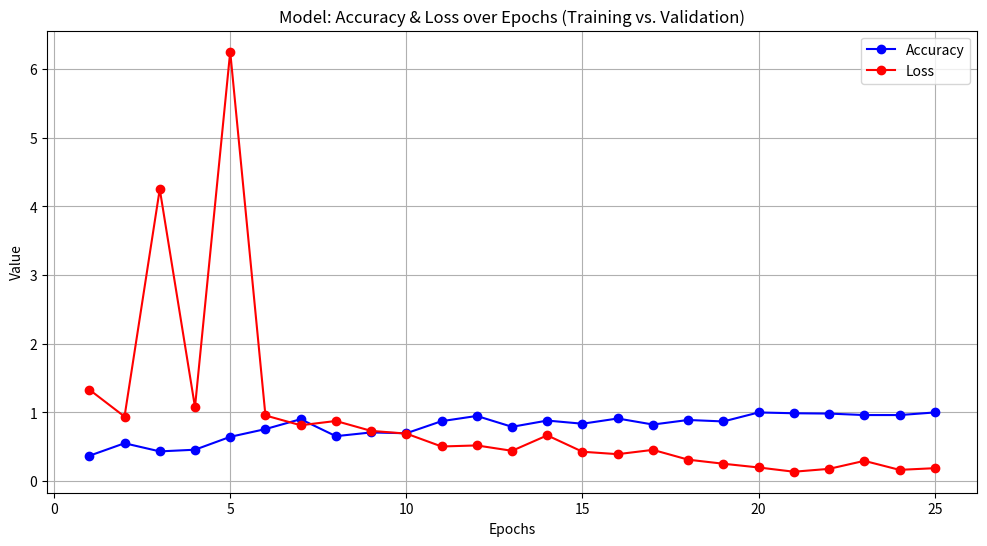

Recreate this plot in Python.
import matplotlib.pyplot as plt

epochs = list(range(1, 26))
accuracy = [ 0.3693, 0.5519, 0.4333,0.4577, 0.6452, 0.7578, 0.9021,0.6548,0.7090, 0.6971,  0.8731, 0.9492, 0.7910, 0.8820,  0.8359,0.9121,0.8241,0.8905
            , 0.8692,1.0000,0.9883, 0.9836,0.9620 ,  0.9620,1.0000]
loss = [1.33265, 0.9398, 4.25, 1.0776, 6.25, 0.9562, 0.8137,0.8759,0.7319, 0.6921, 0.5047, 0.5200,0.4418 , 0.6667,0.4282,0.3929, 0.4556,0.3127
        ,0.2536,0.1993,0.1374, 0.1791,0.2956, 0.1645,0.1890]


plt.figure(figsize=(12, 6))
plt.plot(epochs, accuracy, label="Accuracy", marker="o", linestyle="-", color='b')
plt.plot(epochs, loss, label="Loss", marker="o", linestyle="-", color='r')

plt.xlabel("Epochs")
plt.ylabel("Value")
plt.title("Model: Accuracy & Loss over Epochs (Training vs. Validation)")
plt.legend()
plt.grid(True)
plt.show()
